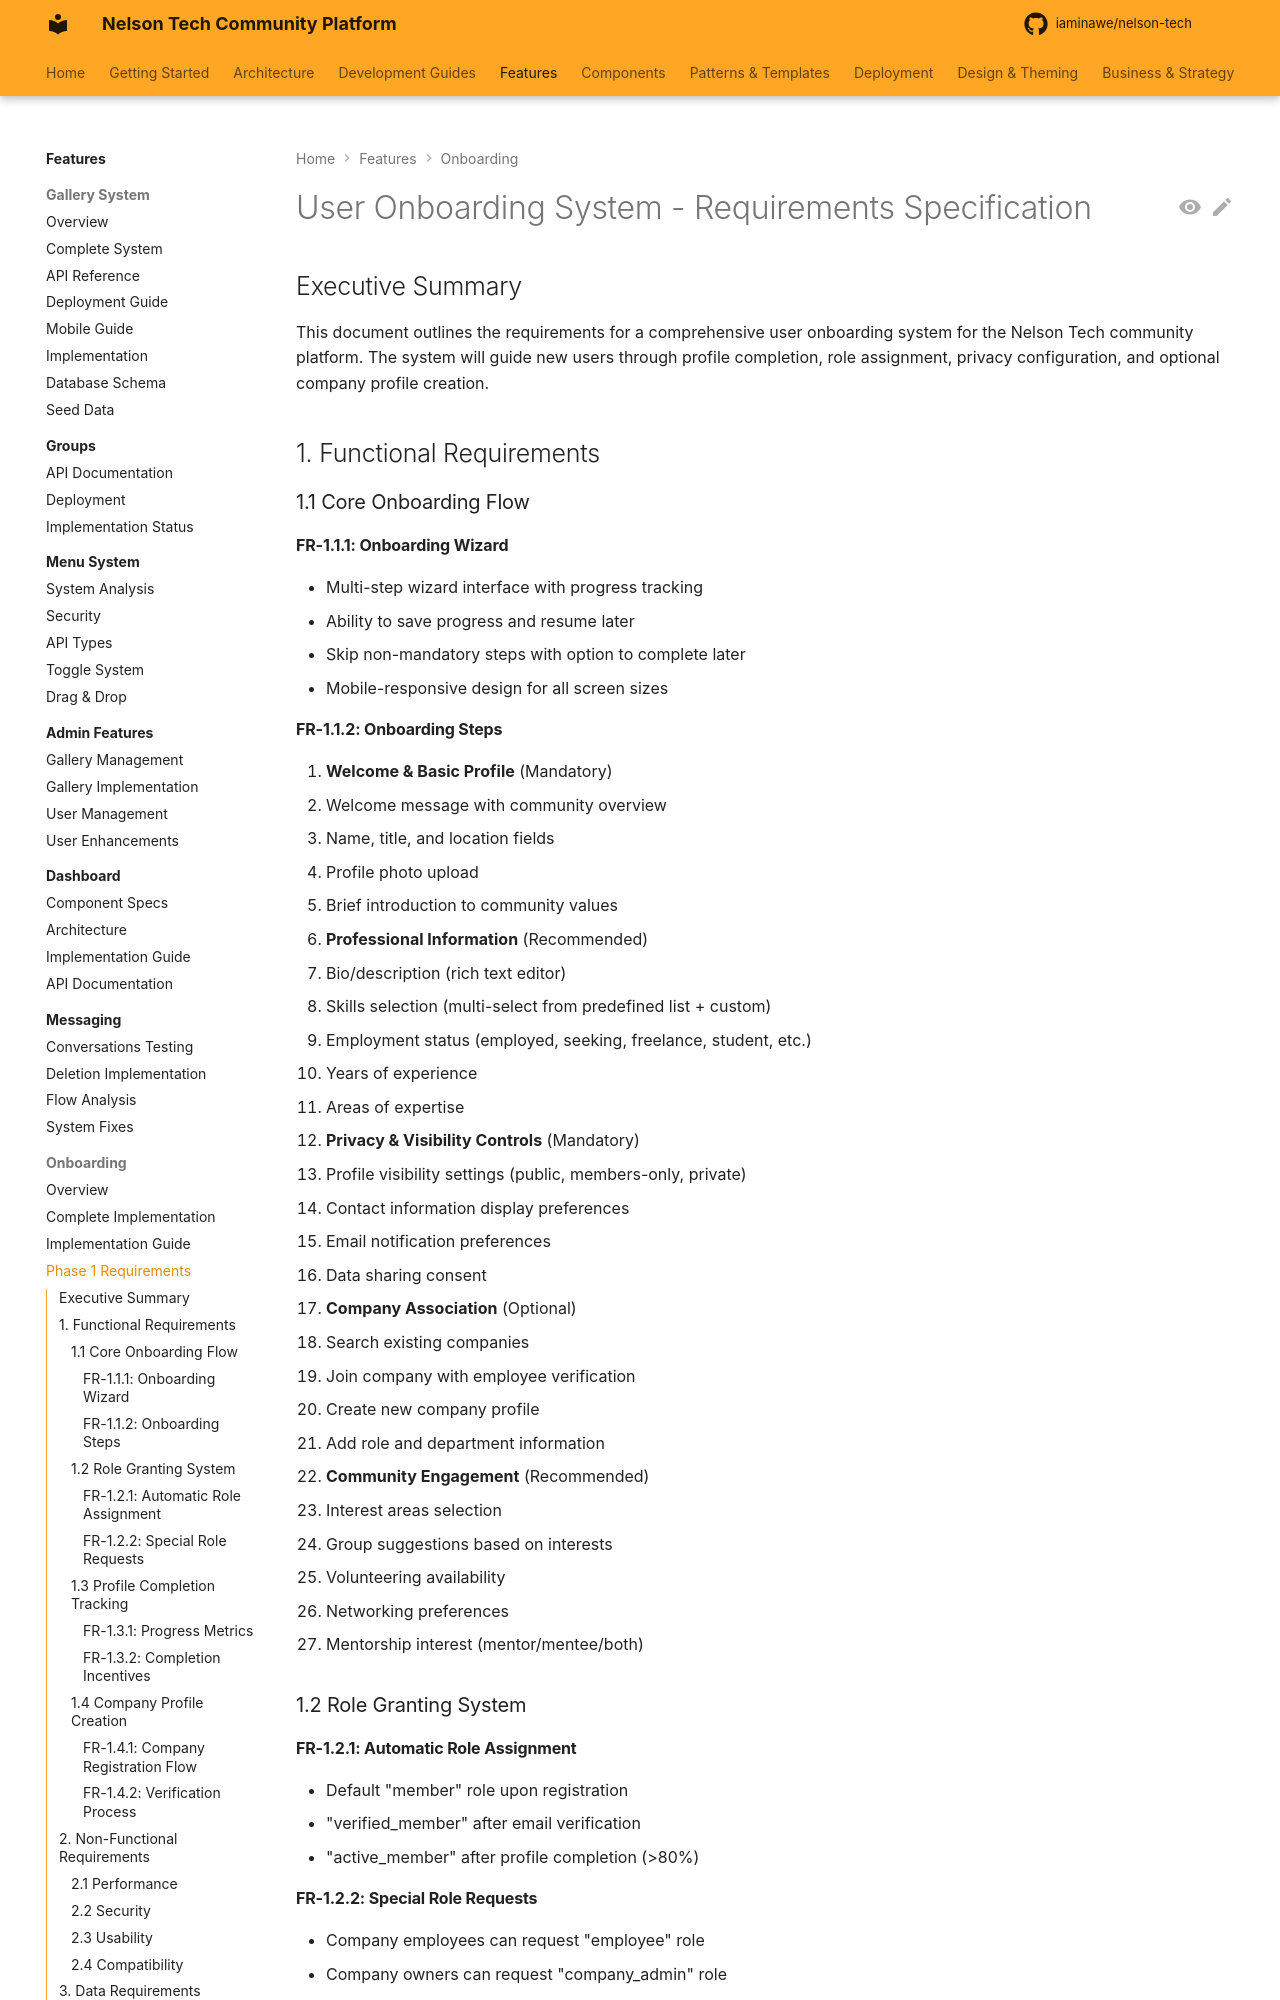

repository: iaminawe/uluntu · page: onboarding/phase_1_requirements/index.html · generator: mkdocs

# User Onboarding System - Requirements Specification

## Executive Summary

This document outlines the requirements for a comprehensive user onboarding system for the Nelson Tech community platform. The system will guide new users through profile completion, role assignment, privacy configuration, and optional company profile creation.

## 1. Functional Requirements

### 1.1 Core Onboarding Flow

#### FR-1.1.1: Onboarding Wizard
- Multi-step wizard interface with progress tracking
- Ability to save progress and resume later
- Skip non-mandatory steps with option to complete later
- Mobile-responsive design for all screen sizes

#### FR-1.1.2: Onboarding Steps
1. **Welcome & Basic Profile** (Mandatory)
   - Welcome message with community overview
   - Name, title, and location fields
   - Profile photo upload
   - Brief introduction to community values

2. **Professional Information** (Recommended)
   - Bio/description (rich text editor)
   - Skills selection (multi-select from predefined list + custom)
   - Employment status (employed, seeking, freelance, student, etc.)
   - Years of experience
   - Areas of expertise

3. **Privacy & Visibility Controls** (Mandatory)
   - Profile visibility settings (public, members-only, private)
   - Contact information display preferences
   - Email notification preferences
   - Data sharing consent

4. **Company Association** (Optional)
   - Search existing companies
   - Join company with employee verification
   - Create new company profile
   - Add role and department information

5. **Community Engagement** (Recommended)
   - Interest areas selection
   - Group suggestions based on interests
   - Volunteering availability
   - Networking preferences
   - Mentorship interest (mentor/mentee/both)

### 1.2 Role Granting System
